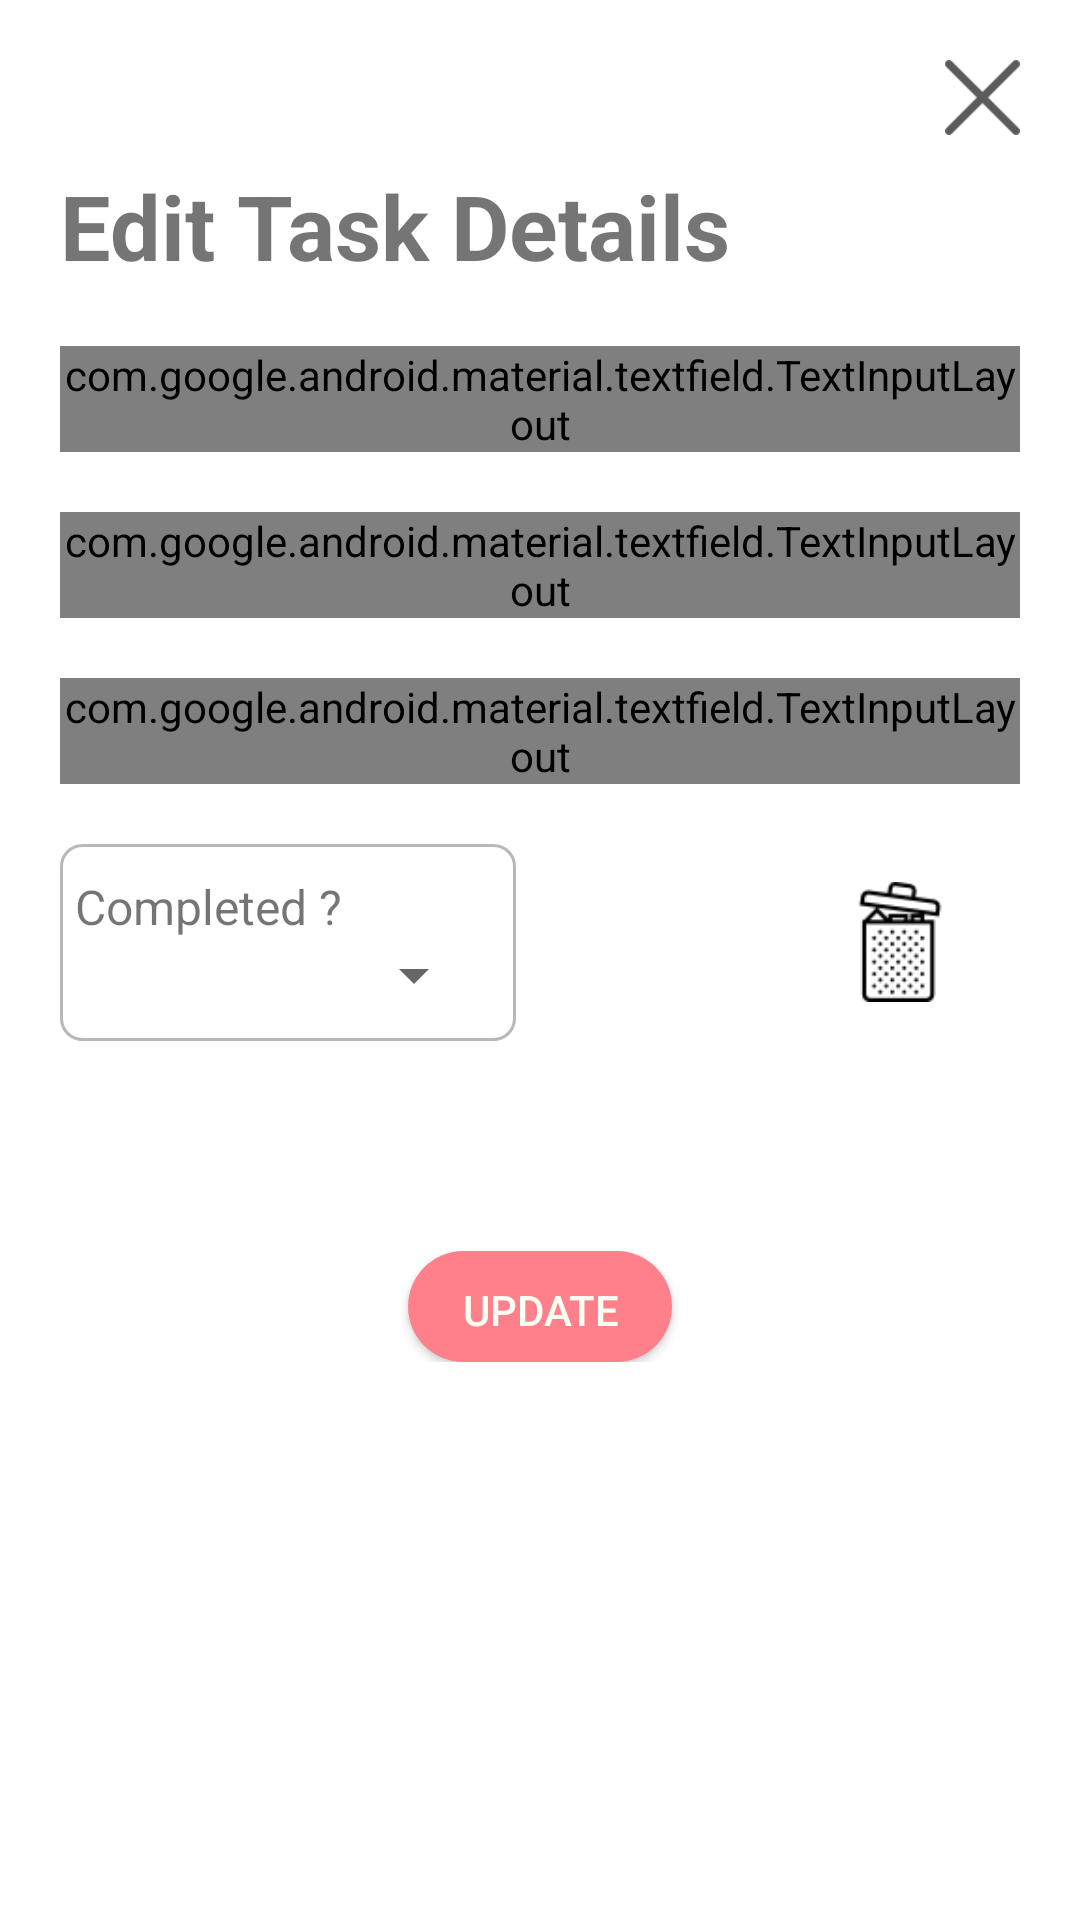

Reconstruct the res/layout file that produces this screen, plus the resources it refers to.
<!-- AndroidManifest.xml: application theme AppTheme -->
<!-- res/layout/content_todo_edit.xml -->
<?xml version="1.0" encoding="utf-8"?>
<RelativeLayout xmlns:android="http://schemas.android.com/apk/res/android"
    xmlns:tools="http://schemas.android.com/tools"
    android:layout_width="match_parent"
    android:layout_height="match_parent"
    android:focusableInTouchMode="true"
    android:descendantFocusability="beforeDescendants"
    android:background="@color/colorRealWhite"
    tools:showIn="@layout/activity_todo_edit"
    tools:context=".Todo_edit"
    xmlns:app="http://schemas.android.com/apk/res-auto">


    <RelativeLayout
        android:id="@+id/top_nav"
        android:layout_width="match_parent"
        android:layout_height="wrap_content"
        android:gravity="right" >

        <Button
            android:id="@+id/editTask_close_button"
            android:layout_width="25dp"
            android:layout_height="25dp"
            android:layout_marginBottom="10dp"
            android:layout_marginRight="20dp"
            android:layout_marginTop="20dp"
            android:background="@drawable/cancel"
            android:backgroundTint="@color/default_text_col" />


    </RelativeLayout>

    <RelativeLayout
        android:id="@+id/main_content_container"
        android:layout_width="match_parent"
        android:layout_height="match_parent"
        android:layout_below="@+id/top_nav">


        <ScrollView
            android:layout_width="match_parent"
            android:layout_height="match_parent">

            <LinearLayout
                android:layout_width="match_parent"
                android:layout_height="wrap_content"
                android:orientation="vertical"
                android:layout_marginLeft="20dp"
                android:layout_marginRight="20dp">


                <TextView
                    android:id="@+id/Edit_todo_title"
                    android:layout_width="match_parent"
                    android:layout_height="wrap_content"
                    android:text="@string/edit_todo_heading"
                    android:textSize="30dp"
                    android:textStyle="bold"
                    />

                <android.support.design.widget.TextInputLayout
                    android:id="@+id/taskName_edit_input_layout"
                    android:hint="@string/task_name_hint"
                    android:theme="@style/LoginTextInputLayoutStyle"
                    android:layout_marginTop="20dp"
                    android:layout_width="match_parent"
                    android:layout_height="wrap_content"
                    app:errorEnabled="true"
                    style="@style/Widget.MaterialComponents.TextInputLayout.OutlinedBox"
                    >

                    <android.support.design.widget.TextInputEditText
                        android:id="@+id/taskName_edit_input"
                        android:layout_width="match_parent"
                        android:layout_height="wrap_content"
                        android:ems="10"
                        android:inputType="text" />


                </android.support.design.widget.TextInputLayout>


                <android.support.design.widget.TextInputLayout
                    android:id="@+id/taskLoc_edit_input_layout"
                    android:hint="@string/task_location_hint"
                    android:layout_marginTop="20dp"
                    android:layout_width="match_parent"
                    android:layout_height="wrap_content"
                    app:errorEnabled="true"
                    android:theme="@style/LoginTextInputLayoutStyle"
                    style="@style/Widget.MaterialComponents.TextInputLayout.OutlinedBox"
                    >

                    <android.support.design.widget.TextInputEditText
                        android:id="@+id/taskLoc_edit_input"
                        android:layout_width="match_parent"
                        android:layout_height="wrap_content"
                        android:ems="10"
                        android:inputType="text" />


                </android.support.design.widget.TextInputLayout>

                <android.support.design.widget.TextInputLayout
                    android:id="@+id/taskDue_edit_input_layout"
                    android:layout_marginTop="20dp"
                    android:layout_width="match_parent"
                    android:layout_height="wrap_content"
                    android:hint="@string/task_due_hint"
                    android:theme="@style/LoginTextInputLayoutStyle"
                    app:errorEnabled="true"
                    style="@style/Widget.MaterialComponents.TextInputLayout.OutlinedBox"
                    >

                    <android.support.design.widget.TextInputEditText
                        android:id="@+id/taskDue_edit_input"
                        android:layout_width="match_parent"
                        android:layout_height="wrap_content"
                        android:ems="10"
                        android:clickable="true"
                        android:focusable="false"
                        />


                </android.support.design.widget.TextInputLayout>

                <LinearLayout
                    android:layout_width="match_parent"
                    android:layout_height="wrap_content"
                    android:orientation="horizontal">

                    <LinearLayout
                        android:layout_marginTop="20dp"
                        android:id="@+id/dropdown_container"
                        android:layout_width="wrap_content"
                        android:layout_height="wrap_content"
                        android:paddingLeft="5dp"
                        android:layout_marginRight="60dp"
                        android:layout_weight="1"
                        android:background="@drawable/customborder"
                        android:orientation="vertical">

                        <TextView
                            android:id="@+id/checkbox_label"
                            android:layout_width="wrap_content"
                            android:layout_height="wrap_content"
                            android:textSize="16dp"
                            android:text="@string/checkbox_label"
                            />

                        <Spinner
                            android:id="@+id/checkbox_dropdown"
                            android:layout_width="match_parent"
                            android:layout_height="wrap_content"
                            />

                    </LinearLayout>

                    <LinearLayout
                        android:layout_marginTop="20dp"
                        android:id="@+id/dropdown_container"
                        android:layout_width="wrap_content"
                        android:layout_height="match_parent"
                        android:layout_weight="1"
                        android:gravity="right|center_vertical"
                        android:orientation="vertical">

                        <ImageButton
                            android:id="@+id/task_to_trash"
                            android:layout_width="40dp"
                            android:layout_height="40dp"
                            android:layout_marginRight="20dp"
                            android:scaleType="fitXY"
                            android:background="@drawable/trash"/>


                    </LinearLayout>



                </LinearLayout>


                <LinearLayout
                    android:layout_width="match_parent"
                    android:layout_height="wrap_content"
                    android:layout_marginTop="70dp"
                    android:gravity="center"
                    android:orientation="horizontal">

                    
                    
                    
                    
                    
                    
                    
                    
                    
                    

                    <Button
                        android:id="@+id/update_task_but"
                        android:layout_width="wrap_content"
                        android:layout_height="37dp"
                        android:background="@drawable/button_round"
                        android:text="@string/update_but_label"
                        android:textColor="@color/colorWhite" />


                </LinearLayout>


            </LinearLayout>



        </ScrollView>


    </RelativeLayout>





</RelativeLayout>
<!-- res/layout/activity_todo_edit.xml (included above) -->
<?xml version="1.0" encoding="utf-8"?>
<android.support.design.widget.CoordinatorLayout xmlns:android="http://schemas.android.com/apk/res/android"
    xmlns:app="http://schemas.android.com/apk/res-auto"
    xmlns:tools="http://schemas.android.com/tools"
    android:layout_width="match_parent"
    android:layout_height="match_parent"
    tools:context=".todo_edit">

    <android.support.design.widget.AppBarLayout
        android:layout_width="match_parent"
        android:layout_height="wrap_content"
        android:theme="@style/AppTheme.AppBarOverlay">

        <android.support.v7.widget.Toolbar
            android:id="@+id/toolbar"
            android:layout_width="match_parent"
            android:layout_height="?attr/actionBarSize"
            android:background="?attr/colorPrimary"
            app:popupTheme="@style/AppTheme.PopupOverlay" />

    </android.support.design.widget.AppBarLayout>

    <include layout="@layout/content_todo_edit" />

    <android.support.design.widget.FloatingActionButton
        android:id="@+id/fab"
        android:layout_width="wrap_content"
        android:layout_height="wrap_content"
        android:layout_gravity="bottom|end"
        android:layout_margin="@dimen/fab_margin"
        app:srcCompat="@android:drawable/ic_dialog_email" />

</android.support.design.widget.CoordinatorLayout>
<!-- resources referenced by this layout -->
<resources>
  <color name="colorRealWhite">#FFFFFF</color>
  <color name="colorWhite">#FBFFF4</color>
  <color name="default_text_col">#5B5B5B</color>
  <dimen name="fab_margin">16dp</dimen>
  <!-- drawable button_round (drawable) -->
  <?xml version="1.0" encoding="utf-8"?>
  <selector xmlns:android="http://schemas.android.com/apk/res/android">
  
  
      <item android:state_pressed="true">
          <shape>
              <solid
                  android:color="@color/colorHighlightDark"/>
              
                  
                  
              <corners
                  android:radius="20dp"/>
              <padding
                  android:bottom="10dp"
                  android:left="10dp"
                  android:right="10dp"
                  android:top="10dp"/>
          </shape>
  
      </item>
  
      <item>
          <shape>
              <solid
                  android:color="@color/colorHighlight"/>
              
                  
                  
              <corners
                  android:radius="20dp"/>
              <padding
                  android:bottom="10dp"
                  android:left="10dp"
                  android:right="10dp"
                  android:top="10dp"/>
          </shape>
      </item>
  </selector>
  <!-- drawable cancel: png bitmap (drawable, 614 bytes) -->
  <!-- drawable customborder (drawable) -->
  <?xml version="1.0" encoding="UTF-8"?>
  <shape xmlns:android="http://schemas.android.com/apk/res/android" android:shape="rectangle">
      <corners android:radius="7dp"/>
      <padding android:left="10dp" android:right="10dp" android:top="10dp" android:bottom="10dp"/>
      <stroke android:width="1dp" android:color="#B7B8B9"/>
  </shape>
  <!-- drawable trash: png bitmap (drawable, 1589 bytes) -->
  <string name="cancel_label">Cancel</string>
  <string name="checkbox_label">Completed ?</string>
  <string name="edit_todo_heading">Edit Task Details</string>
  <string name="task_due_hint">Due date</string>
  <string name="task_location_hint">Location</string>
  <string name="task_name_hint">Task Name</string>
  <string name="update_but_label">Update</string>
  <style name="AppTheme.AppBarOverlay" parent="ThemeOverlay.AppCompat.Dark.ActionBar" />
  <style name="AppTheme.PopupOverlay" parent="ThemeOverlay.AppCompat.Light" />
  <style name="LoginTextInputLayoutStyle" parent="Widget.MaterialComponents.TextInputLayout.OutlinedBox">
          <item name="colorControlActivated">@color/colorPrimary</item>
      </style>
  <style name="AppTheme" parent="Theme.AppCompat.Light.DarkActionBar">
          
          <item name="colorPrimary">@color/colorPrimary</item>
          <item name="colorPrimaryDark">@color/colorPrimaryDark</item>
          <item name="colorAccent">@color/colorAccent</item>
          <item name="colorControlActivated">@color/colorAccentDark</item>
          <item name="android:windowBackground">@color/colorMainBackground</item>
  
          <item name="android:datePickerDialogTheme">@style/DialogTheme</item>
      </style>
  <color name="colorHighlightDark">#BA5E65</color>
  <color name="colorHighlight">#FF808A</color>
  <color name="colorPrimary">#665B7A</color>
  <color name="colorPrimaryDark">#413A4E</color>
  <color name="colorAccent">#87EDD4</color>
  <color name="colorAccentDark">#57CCAE</color>
  <color name="colorMainBackground">#EAEAED</color>
  <style name="DialogTheme" parent="Theme.AppCompat.Light.Dialog">
          <item name="colorAccent">@color/colorAccentDark</item>
      </style>
</resources>
